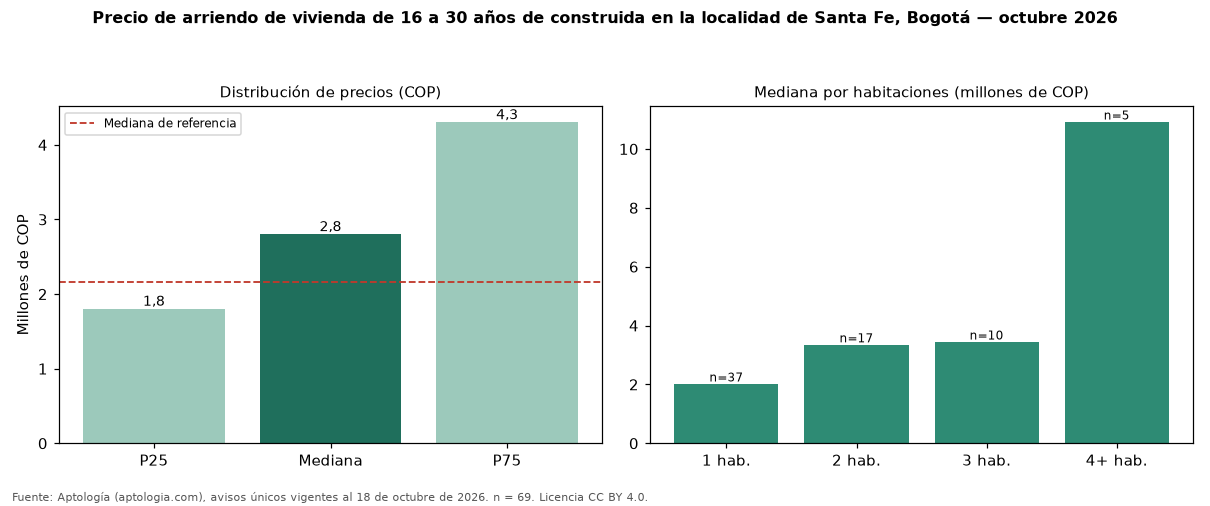

Values plotted in this chart, from the file beside it:
seccion, metrica, valor_cop, n
precio, p25, 1800000, 69
precio, mediana, 2800000, 69
precio, p75, 4300000, 69
cop_por_m2, p25, 33333, 69
cop_por_m2, mediana, 42105, 69
cop_por_m2, p75, 53448, 69
area, area_mediana_m2, 57.0, 69
habitaciones, 1, 1999000, 37
habitaciones, 2, 3330000, 17
habitaciones, 3, 3425000, 10
habitaciones, 4+, 10900000, 5
administracion, mediana, 308500, 31
estrato, moda, 3, 
parqueadero, porcentaje_con_parqueadero, 34.8, 69
referencia, mediana_referencia, 2162225, 714
referencia, mediana_cop_por_m2_referencia, 58333, 714
